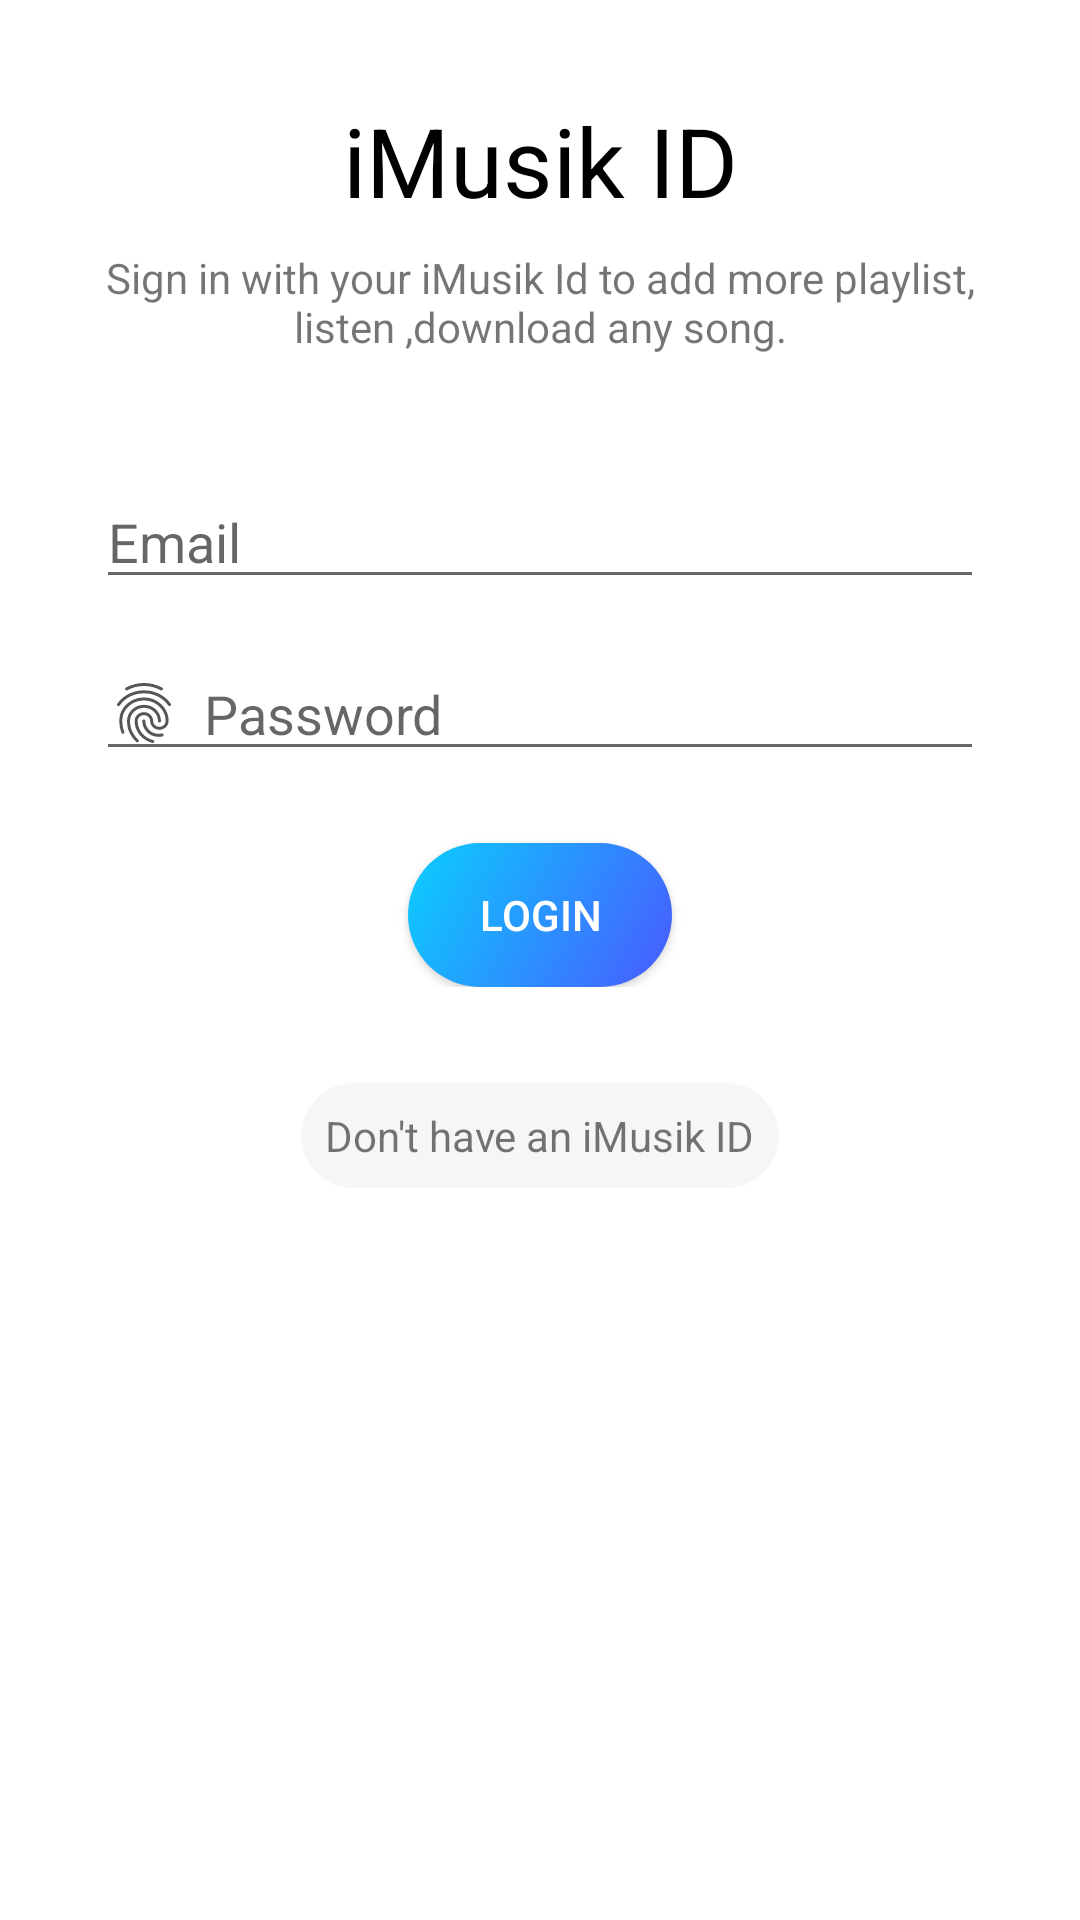

The Android layout XML behind this screen, and the referenced resources:
<!-- AndroidManifest.xml: application theme AppTheme -->
<!-- res/layout/fragment_login.xml -->
<?xml version="1.0" encoding="utf-8"?>
<LinearLayout xmlns:android="http://schemas.android.com/apk/res/android"
    android:background="@color/colorWhite"
    android:padding="32dp"
    android:orientation="vertical"
    android:layout_width="match_parent"
    android:elevation="4dp"
    android:layout_height="wrap_content">
    <LinearLayout
        android:layout_marginBottom="32dp"
        android:gravity="center"
        android:orientation="vertical"
        android:layout_width="match_parent"
        android:layout_height="wrap_content">
        <TextView
            android:textColor="#000"
            android:textSize="32dp"
            android:gravity="center"
            android:text="iMusik ID"
            android:layout_width="match_parent"
            android:layout_height="wrap_content" />
        <TextView
            android:gravity="center"
            android:text="Sign in with your iMusik Id to add more playlist, listen ,download any song."
            android:layout_marginTop="8dp"
            android:layout_width="wrap_content"
            android:layout_height="wrap_content" />
    </LinearLayout>
    <LinearLayout
        android:orientation="vertical"
        android:layout_width="match_parent"
        android:layout_height="wrap_content">
        <EditText
            android:inputType="textEmailAddress"
            android:drawablePadding="8dp"
            android:drawableLeft="@drawable/ic_email_black_24dp"
            android:layout_marginTop="8dp"
            android:layout_marginBottom="8dp"
            android:hint="Email"
            android:id="@+id/userEmail"
            android:layout_width="match_parent"
            android:layout_height="wrap_content" />
        <EditText
            android:inputType="textPassword"
            android:drawableLeft="@drawable/ic_fingerprint_black_24dp"
            android:drawablePadding="8dp"
            android:layout_marginTop="8dp"
            android:layout_marginBottom="8dp"
            android:hint="Password"
            android:id="@+id/userPass"
            android:layout_width="match_parent"
            android:layout_height="wrap_content" />
        <Button
            android:textColor="@color/colorWhite"
            android:background="@drawable/gradient_4"
            android:layout_marginTop="16dp"
            android:layout_gravity="center"
            android:gravity="center"
            android:text="Login"
            android:id="@+id/btnLogin"
            android:layout_width="wrap_content"
            android:layout_height="wrap_content" />
        <Button
            android:visibility="gone"
            android:textColor="@color/colorWhite"
            android:background="@drawable/gradient_4"
            android:layout_marginTop="16dp"
            android:layout_gravity="center"
            android:gravity="center"
            android:text="Register"
            android:id="@+id/btnRegister"
            android:layout_width="wrap_content"
            android:layout_height="wrap_content" />
    </LinearLayout>
    <LinearLayout
        android:gravity="center"
        android:layout_marginTop="32dp"
        android:layout_width="match_parent"
        android:layout_height="wrap_content">
        <TextView
            android:background="@drawable/ripple_bg_song_ls"
            android:clickable="true"
            android:padding="8dp"
            android:text="Don't have an iMusik ID"
            android:id="@+id/btnShowRegister"
            android:layout_width="wrap_content"
            android:layout_height="match_parent" />
        <TextView
            android:visibility="gone"
            android:background="@drawable/ripple_bg_song_ls"
            android:clickable="true"
            android:padding="8dp"
            android:text="Have an iMusik ID"
            android:id="@+id/btnShowLogin"
            android:layout_width="wrap_content"
            android:layout_height="match_parent" />
    </LinearLayout>
</LinearLayout>
<!-- resources referenced by this layout -->
<resources>
  <color name="colorWhite">#FFF</color>
  <!-- drawable gradient_4 (drawable) -->
  <?xml version="1.0" encoding="utf-8"?>
  <shape xmlns:android="http://schemas.android.com/apk/res/android">
      <gradient
          android:angle="135"
          android:endColor="#0acffe"
          android:startColor="#495aff"/>
      <corners android:radius="100sp"/>
  </shape>
  <!-- drawable ic_fingerprint_black_24dp: vector/xml drawable (drawable, 2357 chars, omitted) -->
  <!-- drawable ripple_bg_song_ls (drawable-v21) -->
  <?xml version="1.0" encoding="utf-8"?>
  <ripple
      xmlns:android="http://schemas.android.com/apk/res/android"
      android:color="#dedede">
      <item android:id="@android:id/mask"
          android:drawable="@android:color/white" />
      <item android:drawable="@drawable/gradient_bg_blur"/>
  </ripple>
  <style name="AppTheme" parent="Theme.AppCompat.Light.NoActionBar">
          
          <item name="colorPrimary">@color/colorPrimary</item>
          <item name="colorPrimaryDark">@color/colorPrimaryDark</item>
          <item name="colorAccent">@color/colorAccent</item>
      </style>
  <!-- drawable gradient_bg_blur (drawable) -->
  <?xml version="1.0" encoding="utf-8"?>
  <shape xmlns:android="http://schemas.android.com/apk/res/android">
      <solid android:color="@color/colorBlueGrey"/>
      <corners android:radius="64dp"/>
  </shape>
  <color name="colorPrimary">#01A5FF</color>
  <color name="colorPrimaryDark">#fff</color>
  <color name="colorAccent">#FDD551</color>
  <color name="colorBlueGrey">#09000000</color>
</resources>
